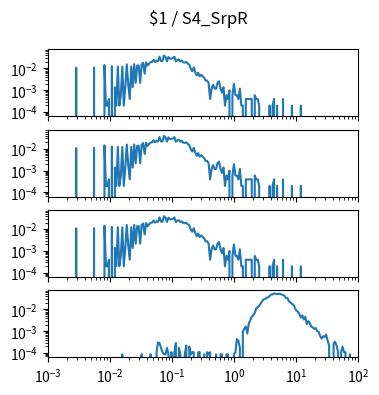

Generate this figure with matplotlib: (Note: this script raises an exception after producing the figure.)
import matplotlib.pyplot as plt
import numpy as np

num_plots = 4

fig, ax = plt.subplots(num_plots, 1, sharex=True, sharey=True)
fig.set_size_inches(4, 1*num_plots)

fig.suptitle("$1 / S4_SrpR")

for a in ax:
    a.set_xscale('log')
    a.set_yscale('log')
    a.set_xlim(1.000000e-03, 1.000000e+02)

ax[0].plot([1.000000e-03,1.056818e-03,1.116863e-03,1.180321e-03,1.247384e-03,1.318257e-03,1.393157e-03,1.472313e-03,1.555966e-03,1.644372e-03,1.737801e-03,1.836538e-03,1.940886e-03,2.051162e-03,2.167704e-03,2.290868e-03,2.421029e-03,2.558586e-03,2.703958e-03,2.857591e-03,3.019952e-03,3.191538e-03,3.372873e-03,3.564511e-03,3.767038e-03,3.981072e-03,4.207266e-03,4.446313e-03,4.698941e-03,4.965923e-03,5.248075e-03,5.546257e-03,5.861382e-03,6.194411e-03,6.546362e-03,6.918310e-03,7.311391e-03,7.726806e-03,8.165824e-03,8.629785e-03,9.120108e-03,9.638290e-03,1.018591e-02,1.076465e-02,1.137627e-02,1.202264e-02,1.270574e-02,1.342765e-02,1.419058e-02,1.499685e-02,1.584893e-02,1.674943e-02,1.770109e-02,1.870682e-02,1.976970e-02,2.089296e-02,2.208005e-02,2.333458e-02,2.466039e-02,2.606154e-02,2.754229e-02,2.910717e-02,3.076097e-02,3.250873e-02,3.435579e-02,3.630781e-02,3.837072e-02,4.055085e-02,4.285485e-02,4.528976e-02,4.786301e-02,5.058247e-02,5.345644e-02,5.649370e-02,5.970353e-02,6.309573e-02,6.668068e-02,7.046931e-02,7.447320e-02,7.870458e-02,8.317638e-02,8.790225e-02,9.289664e-02,9.817479e-02,1.037528e-01,1.096478e-01,1.158777e-01,1.224616e-01,1.294196e-01,1.367729e-01,1.445440e-01,1.527566e-01,1.614359e-01,1.706082e-01,1.803018e-01,1.905461e-01,2.013724e-01,2.128139e-01,2.249055e-01,2.376840e-01,2.511886e-01,2.654606e-01,2.805434e-01,2.964831e-01,3.133286e-01,3.311311e-01,3.499452e-01,3.698282e-01,3.908409e-01,4.130475e-01,4.365158e-01,4.613176e-01,4.875285e-01,5.152286e-01,5.445027e-01,5.754399e-01,6.081350e-01,6.426877e-01,6.792036e-01,7.177943e-01,7.585776e-01,8.016781e-01,8.472274e-01,8.953648e-01,9.462372e-01,1.000000e+00,1.056818e+00,1.116863e+00,1.180321e+00,1.247384e+00,1.318257e+00,1.393157e+00,1.472313e+00,1.555966e+00,1.644372e+00,1.737801e+00,1.836538e+00,1.940886e+00,2.051162e+00,2.167704e+00,2.290868e+00,2.421029e+00,2.558586e+00,2.703958e+00,2.857591e+00,3.019952e+00,3.191538e+00,3.372873e+00,3.564511e+00,3.767038e+00,3.981072e+00,4.207266e+00,4.446313e+00,4.698941e+00,4.965923e+00,5.248075e+00,5.546257e+00,5.861382e+00,6.194411e+00,6.546362e+00,6.918310e+00,7.311391e+00,7.726806e+00,8.165824e+00,8.629785e+00,9.120108e+00,9.638290e+00,1.018591e+01,1.076465e+01,1.137627e+01,1.202264e+01,1.270574e+01,1.342765e+01,1.419058e+01,1.499685e+01,1.584893e+01,1.674943e+01,1.770109e+01,1.870682e+01,1.976970e+01,2.089296e+01,2.208005e+01,2.333458e+01,2.466039e+01,2.606154e+01,2.754229e+01,2.910717e+01,3.076097e+01,3.250873e+01,3.435579e+01,3.630781e+01,3.837072e+01,4.055085e+01,4.285485e+01,4.528976e+01,4.786301e+01,5.058247e+01,5.345644e+01,5.649370e+01,5.970353e+01,6.309573e+01,6.668068e+01,7.046931e+01,7.447320e+01,7.870458e+01,8.317638e+01,8.790225e+01,9.289664e+01,9.817479e+01,1.037528e+02,1.096478e+02,1.158777e+02,1.224616e+02,1.294196e+02,1.367729e+02,1.445440e+02,1.527566e+02,1.614359e+02,1.706082e+02,1.803018e+02,1.905461e+02,2.013724e+02,2.128139e+02,2.249055e+02,2.376840e+02,2.511886e+02,2.654606e+02,2.805434e+02,2.964831e+02,3.133286e+02,3.311311e+02,3.499452e+02,3.698282e+02,3.908409e+02,4.130475e+02,4.365158e+02,4.613176e+02,4.875285e+02,5.152286e+02,5.445027e+02,5.754399e+02,6.081350e+02,6.426877e+02,6.792036e+02,7.177943e+02,7.585776e+02,8.016781e+02,8.472274e+02,8.953648e+02,9.462372e+02,], [0.000000e+00,0.000000e+00,0.000000e+00,0.000000e+00,0.000000e+00,0.000000e+00,0.000000e+00,0.000000e+00,0.000000e+00,0.000000e+00,0.000000e+00,0.000000e+00,0.000000e+00,0.000000e+00,0.000000e+00,0.000000e+00,0.000000e+00,0.000000e+00,0.000000e+00,1.083957e-02,0.000000e+00,0.000000e+00,0.000000e+00,0.000000e+00,0.000000e+00,0.000000e+00,0.000000e+00,0.000000e+00,0.000000e+00,0.000000e+00,0.000000e+00,1.103666e-02,0.000000e+00,0.000000e+00,0.000000e+00,0.000000e+00,0.000000e+00,0.000000e+00,1.418999e-02,1.970832e-04,1.970832e-04,3.941663e-04,0.000000e+00,1.261332e-02,0.000000e+00,1.379582e-03,1.970832e-04,1.221916e-02,1.970832e-04,5.912495e-04,1.202207e-02,1.970832e-04,1.379582e-03,1.537249e-02,1.773749e-03,3.941663e-04,1.221916e-02,1.379582e-03,1.576665e-02,2.167915e-03,1.359874e-02,1.359874e-02,2.167915e-03,1.537249e-02,1.813165e-02,5.715412e-03,1.891998e-02,1.359874e-02,1.655499e-02,1.931415e-02,1.990540e-02,2.483248e-02,1.970832e-02,2.286165e-02,2.148207e-02,3.448955e-02,2.187623e-02,2.187623e-02,3.882538e-02,3.389831e-02,2.128498e-02,3.330706e-02,2.798581e-02,2.857706e-02,2.956248e-02,3.448955e-02,2.108790e-02,2.424123e-02,2.562081e-02,2.108790e-02,2.266456e-02,1.891998e-02,1.852582e-02,1.970832e-02,1.655499e-02,1.478124e-02,9.657075e-03,7.489160e-03,1.103666e-02,6.700828e-03,4.729996e-03,6.306661e-03,4.335830e-03,5.124162e-03,4.335830e-03,3.744580e-03,2.759164e-03,2.759164e-03,2.167915e-03,3.941663e-04,1.182499e-03,1.773749e-03,1.182499e-03,1.182499e-03,2.167915e-03,2.562081e-03,1.182499e-03,7.883327e-04,1.379582e-03,1.970832e-04,5.912495e-04,3.941663e-04,9.854158e-04,0.000000e+00,5.912495e-04,1.970832e-03,5.912495e-04,5.912495e-04,3.941663e-04,1.182499e-03,1.970832e-04,1.970832e-04,0.000000e+00,3.941663e-04,3.941663e-04,3.941663e-04,3.941663e-04,3.941663e-04,0.000000e+00,5.912495e-04,3.941663e-04,3.941663e-04,1.970832e-04,0.000000e+00,0.000000e+00,0.000000e+00,0.000000e+00,0.000000e+00,0.000000e+00,1.970832e-04,0.000000e+00,1.970832e-04,3.941663e-04,0.000000e+00,1.970832e-04,0.000000e+00,0.000000e+00,0.000000e+00,3.941663e-04,0.000000e+00,0.000000e+00,0.000000e+00,0.000000e+00,0.000000e+00,1.970832e-04,0.000000e+00,0.000000e+00,0.000000e+00,0.000000e+00,0.000000e+00,1.970832e-04,0.000000e+00,0.000000e+00,0.000000e+00,0.000000e+00,0.000000e+00,0.000000e+00,0.000000e+00,0.000000e+00,0.000000e+00,0.000000e+00,0.000000e+00,0.000000e+00,0.000000e+00,0.000000e+00,0.000000e+00,0.000000e+00,0.000000e+00,0.000000e+00,0.000000e+00,0.000000e+00,0.000000e+00,0.000000e+00,0.000000e+00,0.000000e+00,0.000000e+00,0.000000e+00,0.000000e+00,0.000000e+00,0.000000e+00,0.000000e+00,0.000000e+00,0.000000e+00,0.000000e+00,0.000000e+00,0.000000e+00,0.000000e+00,0.000000e+00,0.000000e+00,0.000000e+00,0.000000e+00,0.000000e+00,0.000000e+00,0.000000e+00,0.000000e+00,0.000000e+00,0.000000e+00,0.000000e+00,0.000000e+00,0.000000e+00,0.000000e+00,0.000000e+00,0.000000e+00,0.000000e+00,0.000000e+00,0.000000e+00,0.000000e+00,0.000000e+00,0.000000e+00,0.000000e+00,0.000000e+00,0.000000e+00,0.000000e+00,0.000000e+00,0.000000e+00,0.000000e+00,0.000000e+00,0.000000e+00,0.000000e+00,0.000000e+00,0.000000e+00,0.000000e+00,0.000000e+00,0.000000e+00,0.000000e+00,0.000000e+00,0.000000e+00,0.000000e+00,0.000000e+00,0.000000e+00,])
ax[1].plot([1.000000e-03,1.056818e-03,1.116863e-03,1.180321e-03,1.247384e-03,1.318257e-03,1.393157e-03,1.472313e-03,1.555966e-03,1.644372e-03,1.737801e-03,1.836538e-03,1.940886e-03,2.051162e-03,2.167704e-03,2.290868e-03,2.421029e-03,2.558586e-03,2.703958e-03,2.857591e-03,3.019952e-03,3.191538e-03,3.372873e-03,3.564511e-03,3.767038e-03,3.981072e-03,4.207266e-03,4.446313e-03,4.698941e-03,4.965923e-03,5.248075e-03,5.546257e-03,5.861382e-03,6.194411e-03,6.546362e-03,6.918310e-03,7.311391e-03,7.726806e-03,8.165824e-03,8.629785e-03,9.120108e-03,9.638290e-03,1.018591e-02,1.076465e-02,1.137627e-02,1.202264e-02,1.270574e-02,1.342765e-02,1.419058e-02,1.499685e-02,1.584893e-02,1.674943e-02,1.770109e-02,1.870682e-02,1.976970e-02,2.089296e-02,2.208005e-02,2.333458e-02,2.466039e-02,2.606154e-02,2.754229e-02,2.910717e-02,3.076097e-02,3.250873e-02,3.435579e-02,3.630781e-02,3.837072e-02,4.055085e-02,4.285485e-02,4.528976e-02,4.786301e-02,5.058247e-02,5.345644e-02,5.649370e-02,5.970353e-02,6.309573e-02,6.668068e-02,7.046931e-02,7.447320e-02,7.870458e-02,8.317638e-02,8.790225e-02,9.289664e-02,9.817479e-02,1.037528e-01,1.096478e-01,1.158777e-01,1.224616e-01,1.294196e-01,1.367729e-01,1.445440e-01,1.527566e-01,1.614359e-01,1.706082e-01,1.803018e-01,1.905461e-01,2.013724e-01,2.128139e-01,2.249055e-01,2.376840e-01,2.511886e-01,2.654606e-01,2.805434e-01,2.964831e-01,3.133286e-01,3.311311e-01,3.499452e-01,3.698282e-01,3.908409e-01,4.130475e-01,4.365158e-01,4.613176e-01,4.875285e-01,5.152286e-01,5.445027e-01,5.754399e-01,6.081350e-01,6.426877e-01,6.792036e-01,7.177943e-01,7.585776e-01,8.016781e-01,8.472274e-01,8.953648e-01,9.462372e-01,1.000000e+00,1.056818e+00,1.116863e+00,1.180321e+00,1.247384e+00,1.318257e+00,1.393157e+00,1.472313e+00,1.555966e+00,1.644372e+00,1.737801e+00,1.836538e+00,1.940886e+00,2.051162e+00,2.167704e+00,2.290868e+00,2.421029e+00,2.558586e+00,2.703958e+00,2.857591e+00,3.019952e+00,3.191538e+00,3.372873e+00,3.564511e+00,3.767038e+00,3.981072e+00,4.207266e+00,4.446313e+00,4.698941e+00,4.965923e+00,5.248075e+00,5.546257e+00,5.861382e+00,6.194411e+00,6.546362e+00,6.918310e+00,7.311391e+00,7.726806e+00,8.165824e+00,8.629785e+00,9.120108e+00,9.638290e+00,1.018591e+01,1.076465e+01,1.137627e+01,1.202264e+01,1.270574e+01,1.342765e+01,1.419058e+01,1.499685e+01,1.584893e+01,1.674943e+01,1.770109e+01,1.870682e+01,1.976970e+01,2.089296e+01,2.208005e+01,2.333458e+01,2.466039e+01,2.606154e+01,2.754229e+01,2.910717e+01,3.076097e+01,3.250873e+01,3.435579e+01,3.630781e+01,3.837072e+01,4.055085e+01,4.285485e+01,4.528976e+01,4.786301e+01,5.058247e+01,5.345644e+01,5.649370e+01,5.970353e+01,6.309573e+01,6.668068e+01,7.046931e+01,7.447320e+01,7.870458e+01,8.317638e+01,8.790225e+01,9.289664e+01,9.817479e+01,1.037528e+02,1.096478e+02,1.158777e+02,1.224616e+02,1.294196e+02,1.367729e+02,1.445440e+02,1.527566e+02,1.614359e+02,1.706082e+02,1.803018e+02,1.905461e+02,2.013724e+02,2.128139e+02,2.249055e+02,2.376840e+02,2.511886e+02,2.654606e+02,2.805434e+02,2.964831e+02,3.133286e+02,3.311311e+02,3.499452e+02,3.698282e+02,3.908409e+02,4.130475e+02,4.365158e+02,4.613176e+02,4.875285e+02,5.152286e+02,5.445027e+02,5.754399e+02,6.081350e+02,6.426877e+02,6.792036e+02,7.177943e+02,7.585776e+02,8.016781e+02,8.472274e+02,8.953648e+02,9.462372e+02,], [0.000000e+00,0.000000e+00,0.000000e+00,0.000000e+00,0.000000e+00,0.000000e+00,0.000000e+00,0.000000e+00,0.000000e+00,0.000000e+00,0.000000e+00,0.000000e+00,0.000000e+00,0.000000e+00,0.000000e+00,0.000000e+00,0.000000e+00,0.000000e+00,0.000000e+00,1.083957e-02,0.000000e+00,0.000000e+00,0.000000e+00,0.000000e+00,0.000000e+00,0.000000e+00,0.000000e+00,0.000000e+00,0.000000e+00,0.000000e+00,0.000000e+00,1.103666e-02,0.000000e+00,0.000000e+00,0.000000e+00,0.000000e+00,0.000000e+00,0.000000e+00,1.418999e-02,1.970832e-04,1.970832e-04,3.941663e-04,0.000000e+00,1.261332e-02,0.000000e+00,1.379582e-03,1.970832e-04,1.221916e-02,1.970832e-04,5.912495e-04,1.202207e-02,1.970832e-04,1.379582e-03,1.537249e-02,1.773749e-03,3.941663e-04,1.221916e-02,1.379582e-03,1.576665e-02,2.167915e-03,1.359874e-02,1.359874e-02,2.167915e-03,1.537249e-02,1.813165e-02,5.715412e-03,1.891998e-02,1.359874e-02,1.655499e-02,1.931415e-02,1.990540e-02,2.483248e-02,1.970832e-02,2.286165e-02,2.148207e-02,3.448955e-02,2.187623e-02,2.187623e-02,3.882538e-02,3.389831e-02,2.128498e-02,3.330706e-02,2.798581e-02,2.857706e-02,2.956248e-02,3.448955e-02,2.108790e-02,2.424123e-02,2.562081e-02,2.108790e-02,2.266456e-02,1.891998e-02,1.852582e-02,1.970832e-02,1.655499e-02,1.478124e-02,9.657075e-03,7.489160e-03,1.103666e-02,6.700828e-03,4.729996e-03,6.306661e-03,4.335830e-03,5.124162e-03,4.335830e-03,3.744580e-03,2.759164e-03,2.759164e-03,2.167915e-03,3.941663e-04,1.182499e-03,1.773749e-03,1.182499e-03,1.182499e-03,2.167915e-03,2.562081e-03,1.182499e-03,7.883327e-04,1.379582e-03,1.970832e-04,5.912495e-04,3.941663e-04,9.854158e-04,0.000000e+00,5.912495e-04,1.970832e-03,5.912495e-04,5.912495e-04,3.941663e-04,1.182499e-03,1.970832e-04,1.970832e-04,0.000000e+00,3.941663e-04,3.941663e-04,3.941663e-04,3.941663e-04,3.941663e-04,0.000000e+00,5.912495e-04,3.941663e-04,3.941663e-04,1.970832e-04,0.000000e+00,0.000000e+00,0.000000e+00,0.000000e+00,0.000000e+00,0.000000e+00,1.970832e-04,0.000000e+00,1.970832e-04,3.941663e-04,0.000000e+00,1.970832e-04,0.000000e+00,0.000000e+00,0.000000e+00,3.941663e-04,0.000000e+00,0.000000e+00,0.000000e+00,0.000000e+00,0.000000e+00,1.970832e-04,0.000000e+00,0.000000e+00,0.000000e+00,0.000000e+00,0.000000e+00,1.970832e-04,0.000000e+00,0.000000e+00,0.000000e+00,0.000000e+00,0.000000e+00,0.000000e+00,0.000000e+00,0.000000e+00,0.000000e+00,0.000000e+00,0.000000e+00,0.000000e+00,0.000000e+00,0.000000e+00,0.000000e+00,0.000000e+00,0.000000e+00,0.000000e+00,0.000000e+00,0.000000e+00,0.000000e+00,0.000000e+00,0.000000e+00,0.000000e+00,0.000000e+00,0.000000e+00,0.000000e+00,0.000000e+00,0.000000e+00,0.000000e+00,0.000000e+00,0.000000e+00,0.000000e+00,0.000000e+00,0.000000e+00,0.000000e+00,0.000000e+00,0.000000e+00,0.000000e+00,0.000000e+00,0.000000e+00,0.000000e+00,0.000000e+00,0.000000e+00,0.000000e+00,0.000000e+00,0.000000e+00,0.000000e+00,0.000000e+00,0.000000e+00,0.000000e+00,0.000000e+00,0.000000e+00,0.000000e+00,0.000000e+00,0.000000e+00,0.000000e+00,0.000000e+00,0.000000e+00,0.000000e+00,0.000000e+00,0.000000e+00,0.000000e+00,0.000000e+00,0.000000e+00,0.000000e+00,0.000000e+00,0.000000e+00,0.000000e+00,0.000000e+00,0.000000e+00,0.000000e+00,0.000000e+00,0.000000e+00,0.000000e+00,0.000000e+00,0.000000e+00,0.000000e+00,0.000000e+00,])
ax[2].plot([1.000000e-03,1.056818e-03,1.116863e-03,1.180321e-03,1.247384e-03,1.318257e-03,1.393157e-03,1.472313e-03,1.555966e-03,1.644372e-03,1.737801e-03,1.836538e-03,1.940886e-03,2.051162e-03,2.167704e-03,2.290868e-03,2.421029e-03,2.558586e-03,2.703958e-03,2.857591e-03,3.019952e-03,3.191538e-03,3.372873e-03,3.564511e-03,3.767038e-03,3.981072e-03,4.207266e-03,4.446313e-03,4.698941e-03,4.965923e-03,5.248075e-03,5.546257e-03,5.861382e-03,6.194411e-03,6.546362e-03,6.918310e-03,7.311391e-03,7.726806e-03,8.165824e-03,8.629785e-03,9.120108e-03,9.638290e-03,1.018591e-02,1.076465e-02,1.137627e-02,1.202264e-02,1.270574e-02,1.342765e-02,1.419058e-02,1.499685e-02,1.584893e-02,1.674943e-02,1.770109e-02,1.870682e-02,1.976970e-02,2.089296e-02,2.208005e-02,2.333458e-02,2.466039e-02,2.606154e-02,2.754229e-02,2.910717e-02,3.076097e-02,3.250873e-02,3.435579e-02,3.630781e-02,3.837072e-02,4.055085e-02,4.285485e-02,4.528976e-02,4.786301e-02,5.058247e-02,5.345644e-02,5.649370e-02,5.970353e-02,6.309573e-02,6.668068e-02,7.046931e-02,7.447320e-02,7.870458e-02,8.317638e-02,8.790225e-02,9.289664e-02,9.817479e-02,1.037528e-01,1.096478e-01,1.158777e-01,1.224616e-01,1.294196e-01,1.367729e-01,1.445440e-01,1.527566e-01,1.614359e-01,1.706082e-01,1.803018e-01,1.905461e-01,2.013724e-01,2.128139e-01,2.249055e-01,2.376840e-01,2.511886e-01,2.654606e-01,2.805434e-01,2.964831e-01,3.133286e-01,3.311311e-01,3.499452e-01,3.698282e-01,3.908409e-01,4.130475e-01,4.365158e-01,4.613176e-01,4.875285e-01,5.152286e-01,5.445027e-01,5.754399e-01,6.081350e-01,6.426877e-01,6.792036e-01,7.177943e-01,7.585776e-01,8.016781e-01,8.472274e-01,8.953648e-01,9.462372e-01,1.000000e+00,1.056818e+00,1.116863e+00,1.180321e+00,1.247384e+00,1.318257e+00,1.393157e+00,1.472313e+00,1.555966e+00,1.644372e+00,1.737801e+00,1.836538e+00,1.940886e+00,2.051162e+00,2.167704e+00,2.290868e+00,2.421029e+00,2.558586e+00,2.703958e+00,2.857591e+00,3.019952e+00,3.191538e+00,3.372873e+00,3.564511e+00,3.767038e+00,3.981072e+00,4.207266e+00,4.446313e+00,4.698941e+00,4.965923e+00,5.248075e+00,5.546257e+00,5.861382e+00,6.194411e+00,6.546362e+00,6.918310e+00,7.311391e+00,7.726806e+00,8.165824e+00,8.629785e+00,9.120108e+00,9.638290e+00,1.018591e+01,1.076465e+01,1.137627e+01,1.202264e+01,1.270574e+01,1.342765e+01,1.419058e+01,1.499685e+01,1.584893e+01,1.674943e+01,1.770109e+01,1.870682e+01,1.976970e+01,2.089296e+01,2.208005e+01,2.333458e+01,2.466039e+01,2.606154e+01,2.754229e+01,2.910717e+01,3.076097e+01,3.250873e+01,3.435579e+01,3.630781e+01,3.837072e+01,4.055085e+01,4.285485e+01,4.528976e+01,4.786301e+01,5.058247e+01,5.345644e+01,5.649370e+01,5.970353e+01,6.309573e+01,6.668068e+01,7.046931e+01,7.447320e+01,7.870458e+01,8.317638e+01,8.790225e+01,9.289664e+01,9.817479e+01,1.037528e+02,1.096478e+02,1.158777e+02,1.224616e+02,1.294196e+02,1.367729e+02,1.445440e+02,1.527566e+02,1.614359e+02,1.706082e+02,1.803018e+02,1.905461e+02,2.013724e+02,2.128139e+02,2.249055e+02,2.376840e+02,2.511886e+02,2.654606e+02,2.805434e+02,2.964831e+02,3.133286e+02,3.311311e+02,3.499452e+02,3.698282e+02,3.908409e+02,4.130475e+02,4.365158e+02,4.613176e+02,4.875285e+02,5.152286e+02,5.445027e+02,5.754399e+02,6.081350e+02,6.426877e+02,6.792036e+02,7.177943e+02,7.585776e+02,8.016781e+02,8.472274e+02,8.953648e+02,9.462372e+02,], [0.000000e+00,0.000000e+00,0.000000e+00,0.000000e+00,0.000000e+00,0.000000e+00,0.000000e+00,0.000000e+00,0.000000e+00,0.000000e+00,0.000000e+00,0.000000e+00,0.000000e+00,0.000000e+00,0.000000e+00,0.000000e+00,0.000000e+00,0.000000e+00,0.000000e+00,1.083957e-02,0.000000e+00,0.000000e+00,0.000000e+00,0.000000e+00,0.000000e+00,0.000000e+00,0.000000e+00,0.000000e+00,0.000000e+00,0.000000e+00,0.000000e+00,1.103666e-02,0.000000e+00,0.000000e+00,0.000000e+00,0.000000e+00,0.000000e+00,0.000000e+00,1.418999e-02,1.970832e-04,1.970832e-04,3.941663e-04,0.000000e+00,1.261332e-02,0.000000e+00,1.379582e-03,1.970832e-04,1.221916e-02,1.970832e-04,5.912495e-04,1.202207e-02,1.970832e-04,1.379582e-03,1.537249e-02,1.773749e-03,3.941663e-04,1.221916e-02,1.379582e-03,1.576665e-02,2.167915e-03,1.359874e-02,1.359874e-02,2.167915e-03,1.537249e-02,1.813165e-02,5.715412e-03,1.891998e-02,1.359874e-02,1.655499e-02,1.931415e-02,1.990540e-02,2.483248e-02,1.970832e-02,2.286165e-02,2.148207e-02,3.448955e-02,2.187623e-02,2.187623e-02,3.882538e-02,3.389831e-02,2.128498e-02,3.330706e-02,2.798581e-02,2.857706e-02,2.956248e-02,3.448955e-02,2.108790e-02,2.424123e-02,2.562081e-02,2.108790e-02,2.266456e-02,1.891998e-02,1.852582e-02,1.970832e-02,1.655499e-02,1.478124e-02,9.657075e-03,7.489160e-03,1.103666e-02,6.700828e-03,4.729996e-03,6.306661e-03,4.335830e-03,5.124162e-03,4.335830e-03,3.744580e-03,2.759164e-03,2.759164e-03,2.167915e-03,3.941663e-04,1.182499e-03,1.773749e-03,1.182499e-03,1.182499e-03,2.167915e-03,2.562081e-03,1.182499e-03,7.883327e-04,1.379582e-03,1.970832e-04,5.912495e-04,3.941663e-04,9.854158e-04,0.000000e+00,5.912495e-04,1.970832e-03,5.912495e-04,5.912495e-04,3.941663e-04,1.182499e-03,1.970832e-04,1.970832e-04,0.000000e+00,3.941663e-04,3.941663e-04,3.941663e-04,3.941663e-04,3.941663e-04,0.000000e+00,5.912495e-04,3.941663e-04,3.941663e-04,1.970832e-04,0.000000e+00,0.000000e+00,0.000000e+00,0.000000e+00,0.000000e+00,0.000000e+00,1.970832e-04,0.000000e+00,1.970832e-04,3.941663e-04,0.000000e+00,1.970832e-04,0.000000e+00,0.000000e+00,0.000000e+00,3.941663e-04,0.000000e+00,0.000000e+00,0.000000e+00,0.000000e+00,0.000000e+00,1.970832e-04,0.000000e+00,0.000000e+00,0.000000e+00,0.000000e+00,0.000000e+00,1.970832e-04,0.000000e+00,0.000000e+00,0.000000e+00,0.000000e+00,0.000000e+00,0.000000e+00,0.000000e+00,0.000000e+00,0.000000e+00,0.000000e+00,0.000000e+00,0.000000e+00,0.000000e+00,0.000000e+00,0.000000e+00,0.000000e+00,0.000000e+00,0.000000e+00,0.000000e+00,0.000000e+00,0.000000e+00,0.000000e+00,0.000000e+00,0.000000e+00,0.000000e+00,0.000000e+00,0.000000e+00,0.000000e+00,0.000000e+00,0.000000e+00,0.000000e+00,0.000000e+00,0.000000e+00,0.000000e+00,0.000000e+00,0.000000e+00,0.000000e+00,0.000000e+00,0.000000e+00,0.000000e+00,0.000000e+00,0.000000e+00,0.000000e+00,0.000000e+00,0.000000e+00,0.000000e+00,0.000000e+00,0.000000e+00,0.000000e+00,0.000000e+00,0.000000e+00,0.000000e+00,0.000000e+00,0.000000e+00,0.000000e+00,0.000000e+00,0.000000e+00,0.000000e+00,0.000000e+00,0.000000e+00,0.000000e+00,0.000000e+00,0.000000e+00,0.000000e+00,0.000000e+00,0.000000e+00,0.000000e+00,0.000000e+00,0.000000e+00,0.000000e+00,0.000000e+00,0.000000e+00,0.000000e+00,0.000000e+00,0.000000e+00,0.000000e+00,0.000000e+00,0.000000e+00,0.000000e+00,])
ax[3].plot([1.000000e-03,1.056818e-03,1.116863e-03,1.180321e-03,1.247384e-03,1.318257e-03,1.393157e-03,1.472313e-03,1.555966e-03,1.644372e-03,1.737801e-03,1.836538e-03,1.940886e-03,2.051162e-03,2.167704e-03,2.290868e-03,2.421029e-03,2.558586e-03,2.703958e-03,2.857591e-03,3.019952e-03,3.191538e-03,3.372873e-03,3.564511e-03,3.767038e-03,3.981072e-03,4.207266e-03,4.446313e-03,4.698941e-03,4.965923e-03,5.248075e-03,5.546257e-03,5.861382e-03,6.194411e-03,6.546362e-03,6.918310e-03,7.311391e-03,7.726806e-03,8.165824e-03,8.629785e-03,9.120108e-03,9.638290e-03,1.018591e-02,1.076465e-02,1.137627e-02,1.202264e-02,1.270574e-02,1.342765e-02,1.419058e-02,1.499685e-02,1.584893e-02,1.674943e-02,1.770109e-02,1.870682e-02,1.976970e-02,2.089296e-02,2.208005e-02,2.333458e-02,2.466039e-02,2.606154e-02,2.754229e-02,2.910717e-02,3.076097e-02,3.250873e-02,3.435579e-02,3.630781e-02,3.837072e-02,4.055085e-02,4.285485e-02,4.528976e-02,4.786301e-02,5.058247e-02,5.345644e-02,5.649370e-02,5.970353e-02,6.309573e-02,6.668068e-02,7.046931e-02,7.447320e-02,7.870458e-02,8.317638e-02,8.790225e-02,9.289664e-02,9.817479e-02,1.037528e-01,1.096478e-01,1.158777e-01,1.224616e-01,1.294196e-01,1.367729e-01,1.445440e-01,1.527566e-01,1.614359e-01,1.706082e-01,1.803018e-01,1.905461e-01,2.013724e-01,2.128139e-01,2.249055e-01,2.376840e-01,2.511886e-01,2.654606e-01,2.805434e-01,2.964831e-01,3.133286e-01,3.311311e-01,3.499452e-01,3.698282e-01,3.908409e-01,4.130475e-01,4.365158e-01,4.613176e-01,4.875285e-01,5.152286e-01,5.445027e-01,5.754399e-01,6.081350e-01,6.426877e-01,6.792036e-01,7.177943e-01,7.585776e-01,8.016781e-01,8.472274e-01,8.953648e-01,9.462372e-01,1.000000e+00,1.056818e+00,1.116863e+00,1.180321e+00,1.247384e+00,1.318257e+00,1.393157e+00,1.472313e+00,1.555966e+00,1.644372e+00,1.737801e+00,1.836538e+00,1.940886e+00,2.051162e+00,2.167704e+00,2.290868e+00,2.421029e+00,2.558586e+00,2.703958e+00,2.857591e+00,3.019952e+00,3.191538e+00,3.372873e+00,3.564511e+00,3.767038e+00,3.981072e+00,4.207266e+00,4.446313e+00,4.698941e+00,4.965923e+00,5.248075e+00,5.546257e+00,5.861382e+00,6.194411e+00,6.546362e+00,6.918310e+00,7.311391e+00,7.726806e+00,8.165824e+00,8.629785e+00,9.120108e+00,9.638290e+00,1.018591e+01,1.076465e+01,1.137627e+01,1.202264e+01,1.270574e+01,1.342765e+01,1.419058e+01,1.499685e+01,1.584893e+01,1.674943e+01,1.770109e+01,1.870682e+01,1.976970e+01,2.089296e+01,2.208005e+01,2.333458e+01,2.466039e+01,2.606154e+01,2.754229e+01,2.910717e+01,3.076097e+01,3.250873e+01,3.435579e+01,3.630781e+01,3.837072e+01,4.055085e+01,4.285485e+01,4.528976e+01,4.786301e+01,5.058247e+01,5.345644e+01,5.649370e+01,5.970353e+01,6.309573e+01,6.668068e+01,7.046931e+01,7.447320e+01,7.870458e+01,8.317638e+01,8.790225e+01,9.289664e+01,9.817479e+01,1.037528e+02,1.096478e+02,1.158777e+02,1.224616e+02,1.294196e+02,1.367729e+02,1.445440e+02,1.527566e+02,1.614359e+02,1.706082e+02,1.803018e+02,1.905461e+02,2.013724e+02,2.128139e+02,2.249055e+02,2.376840e+02,2.511886e+02,2.654606e+02,2.805434e+02,2.964831e+02,3.133286e+02,3.311311e+02,3.499452e+02,3.698282e+02,3.908409e+02,4.130475e+02,4.365158e+02,4.613176e+02,4.875285e+02,5.152286e+02,5.445027e+02,5.754399e+02,6.081350e+02,6.426877e+02,6.792036e+02,7.177943e+02,7.585776e+02,8.016781e+02,8.472274e+02,8.953648e+02,9.462372e+02,], [0.000000e+00,0.000000e+00,0.000000e+00,0.000000e+00,0.000000e+00,0.000000e+00,0.000000e+00,0.000000e+00,0.000000e+00,0.000000e+00,0.000000e+00,0.000000e+00,0.000000e+00,0.000000e+00,0.000000e+00,0.000000e+00,0.000000e+00,0.000000e+00,0.000000e+00,0.000000e+00,0.000000e+00,0.000000e+00,0.000000e+00,0.000000e+00,0.000000e+00,0.000000e+00,0.000000e+00,0.000000e+00,0.000000e+00,0.000000e+00,0.000000e+00,0.000000e+00,0.000000e+00,0.000000e+00,0.000000e+00,0.000000e+00,0.000000e+00,0.000000e+00,0.000000e+00,0.000000e+00,0.000000e+00,0.000000e+00,0.000000e+00,0.000000e+00,0.000000e+00,0.000000e+00,0.000000e+00,0.000000e+00,0.000000e+00,0.000000e+00,8.731520e-05,0.000000e+00,0.000000e+00,0.000000e+00,0.000000e+00,0.000000e+00,0.000000e+00,0.000000e+00,0.000000e+00,0.000000e+00,0.000000e+00,0.000000e+00,0.000000e+00,8.731520e-05,0.000000e+00,0.000000e+00,0.000000e+00,0.000000e+00,0.000000e+00,8.731520e-05,0.000000e+00,0.000000e+00,0.000000e+00,1.097406e-04,3.067964e-04,2.843710e-04,1.746304e-04,1.097406e-04,8.731520e-05,8.731520e-05,1.746304e-04,8.731520e-05,0.000000e+00,1.097406e-04,0.000000e+00,1.097406e-04,2.843710e-04,0.000000e+00,1.746304e-04,8.731520e-05,0.000000e+00,0.000000e+00,8.731520e-05,2.194812e-04,0.000000e+00,1.970558e-04,8.731520e-05,1.097406e-04,1.097406e-04,0.000000e+00,0.000000e+00,1.097406e-04,1.097406e-04,0.000000e+00,0.000000e+00,8.731520e-05,0.000000e+00,1.097406e-04,8.731520e-05,1.097406e-04,0.000000e+00,0.000000e+00,0.000000e+00,8.731520e-05,0.000000e+00,0.000000e+00,8.731520e-05,8.731520e-05,0.000000e+00,0.000000e+00,8.731520e-05,8.731520e-05,0.000000e+00,0.000000e+00,0.000000e+00,8.731520e-05,1.097406e-04,4.365760e-04,3.716862e-04,1.746304e-04,0.000000e+00,9.604672e-04,1.309728e-03,1.658989e-03,7.858368e-04,2.270195e-03,3.165772e-03,4.715021e-03,5.371078e-03,7.007641e-03,1.089675e-02,1.290500e-02,1.465369e-02,1.908672e-02,2.446257e-02,2.915184e-02,2.992241e-02,3.450193e-02,3.588370e-02,4.141415e-02,4.818515e-02,4.903349e-02,5.414550e-02,5.292786e-02,5.008415e-02,5.323132e-02,5.093393e-02,4.924202e-02,4.670749e-02,4.159931e-02,3.323565e-02,3.371708e-02,2.346301e-02,2.137556e-02,1.773646e-02,1.655413e-02,1.139871e-02,8.904256e-03,7.824502e-03,6.133542e-03,4.252686e-03,5.365358e-03,3.484501e-03,4.624372e-03,2.125150e-03,2.893334e-03,2.411907e-03,1.621297e-03,1.491518e-03,1.292076e-03,1.401816e-03,1.007704e-03,9.428147e-04,5.911674e-04,4.590014e-04,5.911674e-04,5.487031e-04,7.009081e-04,3.716862e-04,2.194812e-04,0.000000e+00,0.000000e+00,2.843710e-04,3.292219e-04,2.194812e-04,1.097406e-04,0.000000e+00,1.097406e-04,1.970558e-04,1.097406e-04,1.097406e-04,0.000000e+00,0.000000e+00,8.731520e-05,0.000000e+00,0.000000e+00,0.000000e+00,0.000000e+00,0.000000e+00,0.000000e+00,0.000000e+00,0.000000e+00,0.000000e+00,0.000000e+00,0.000000e+00,0.000000e+00,0.000000e+00,0.000000e+00,0.000000e+00,0.000000e+00,0.000000e+00,0.000000e+00,0.000000e+00,0.000000e+00,0.000000e+00,0.000000e+00,0.000000e+00,0.000000e+00,0.000000e+00,0.000000e+00,0.000000e+00,0.000000e+00,0.000000e+00,0.000000e+00,0.000000e+00,0.000000e+00,0.000000e+00,0.000000e+00,0.000000e+00,0.000000e+00,0.000000e+00,0.000000e+00,0.000000e+00,0.000000e+00,0.000000e+00,0.000000e+00,0.000000e+00,0.000000e+00,0.000000e+00,0.000000e+00,])


plt.savefig("/root/output/cytometry_plot_$1_S4_SrpR.png", bbox_inches='tight')
